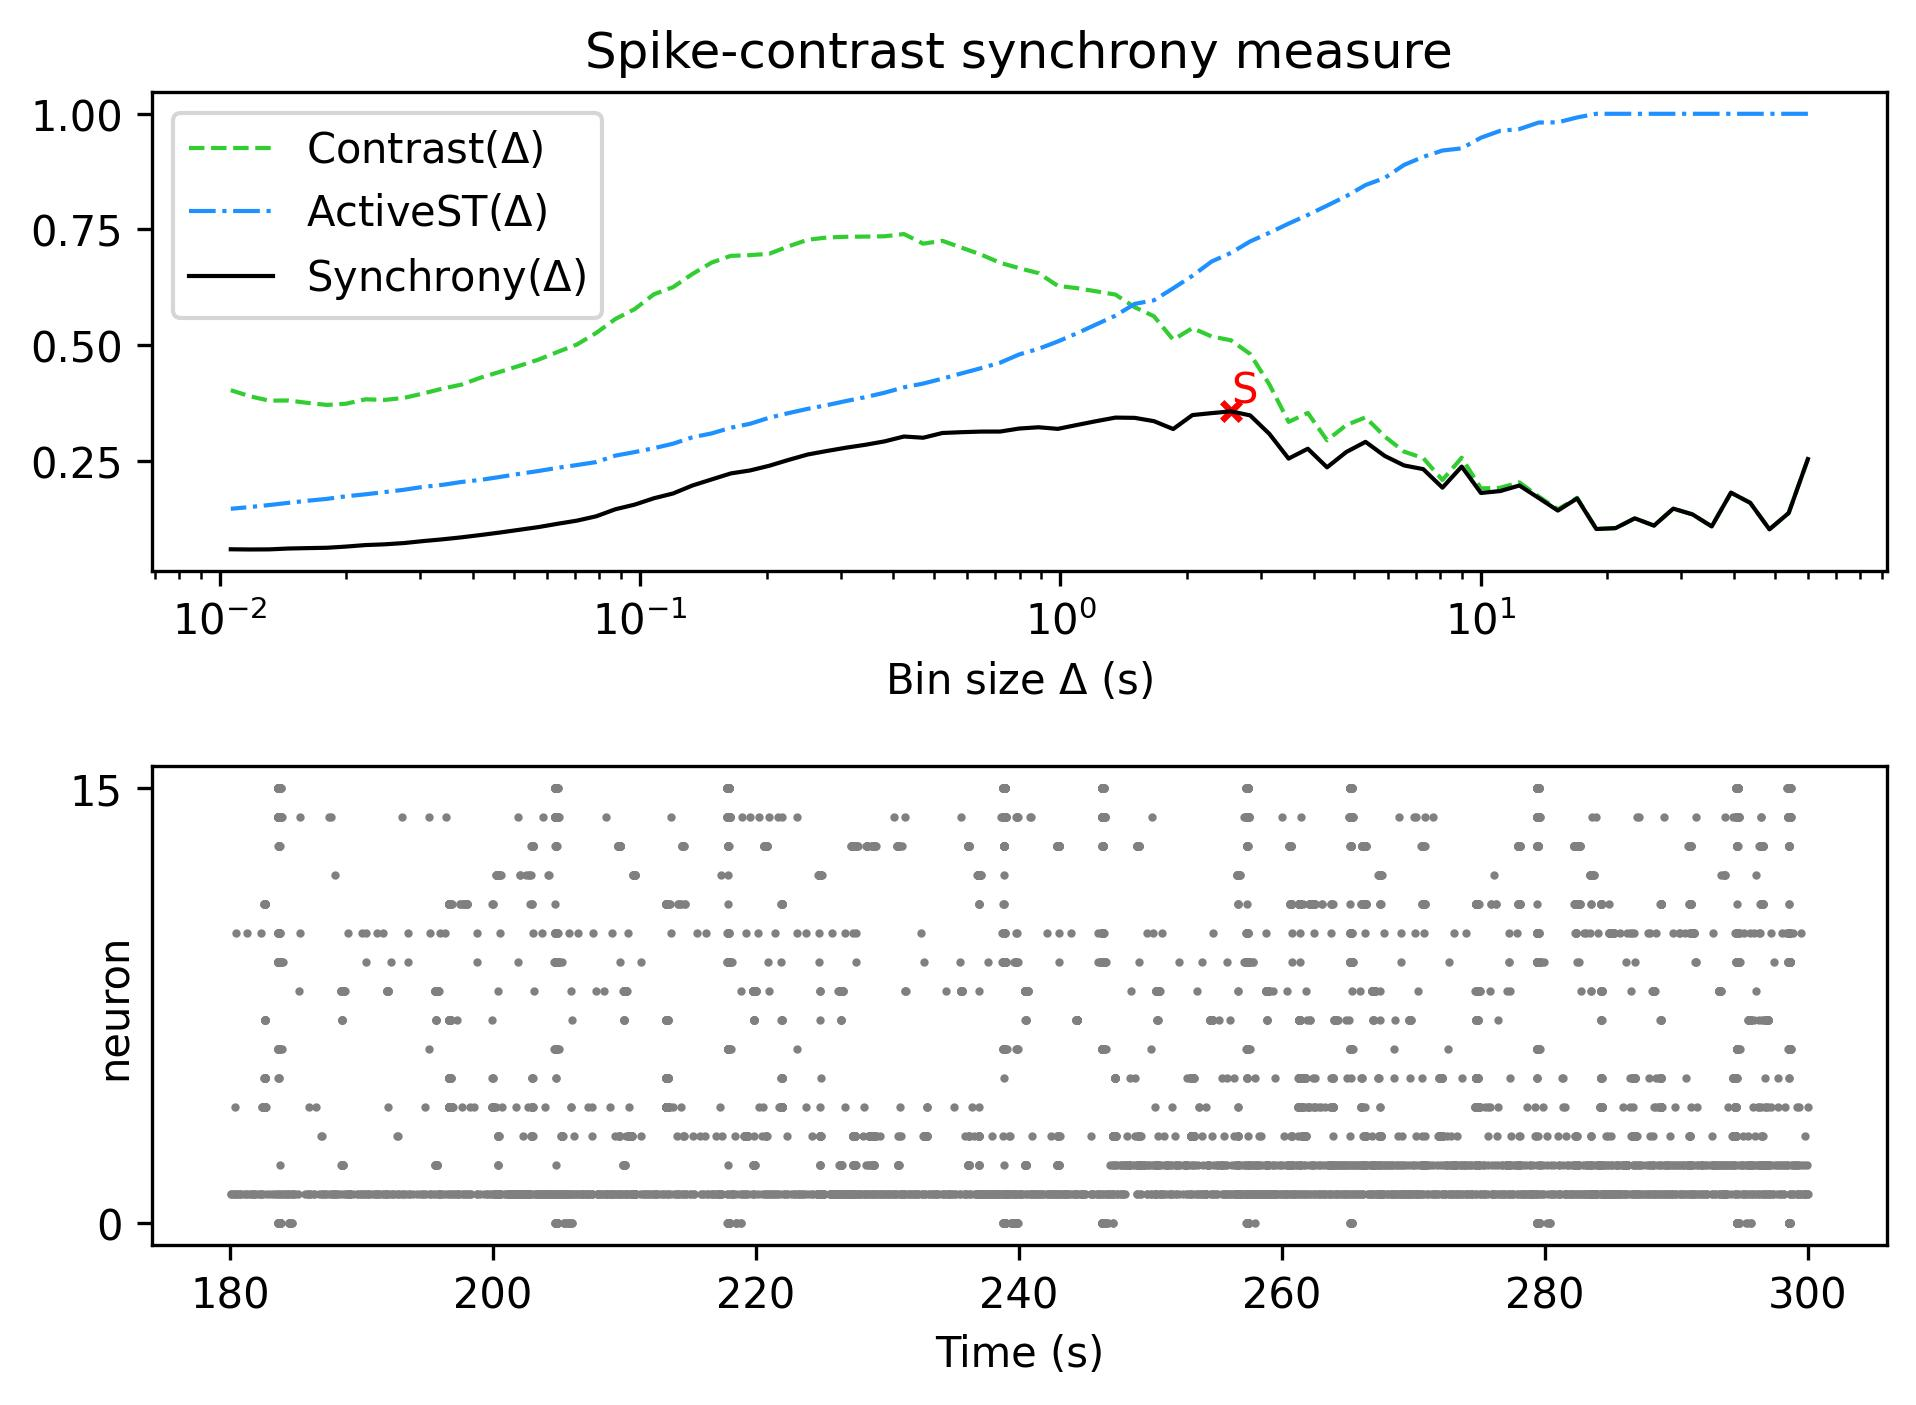

Source data for this figure (header and first rows):
, Spike-contrast (60.0 s), Spike-contrast (54.0 s), Spike-contrast (48.6 s), Spike-contrast (43.74 s), Spike-contrast (39.366 s), Spike-contrast (35.429 s), Spike-contrast (31.886 s), Spike-contrast (28.698 s), Spike-contrast (25.828 s), Spike-contrast (23.245 s), Spike-contrast (20.921 s), Spike-contrast (18.829 s), Spike-contrast (16.946 s), Spike-contrast (15.251 s), Spike-contrast (13.726 s), Spike-contrast (12.353 s), Spike-contrast (11.118 s), Spike-contrast (10.006 s), Spike-contrast (9.006 s), Spike-contrast (8.105 s), Spike-contrast (7.295 s), Spike-contrast (6.565 s), Spike-contrast (5.909 s)
0, 0.2539, 0.1372, 0.1021, 0.1594, 0.1813, 0.1083, 0.1344, 0.1468, 0.1101, 0.1259, 0.1047, 0.1028, 0.1688, 0.1426, 0.1699, 0.1968, 0.1848, 0.1807, 0.2377, 0.1922, 0.2321, 0.2402, 0.2606
